The GitHub repository kolodzima/Seeds_Dataset contains a labelled image folder "Seeds_Dataset" with 2 categories: bean, coffee. Examples follow, each with its label.

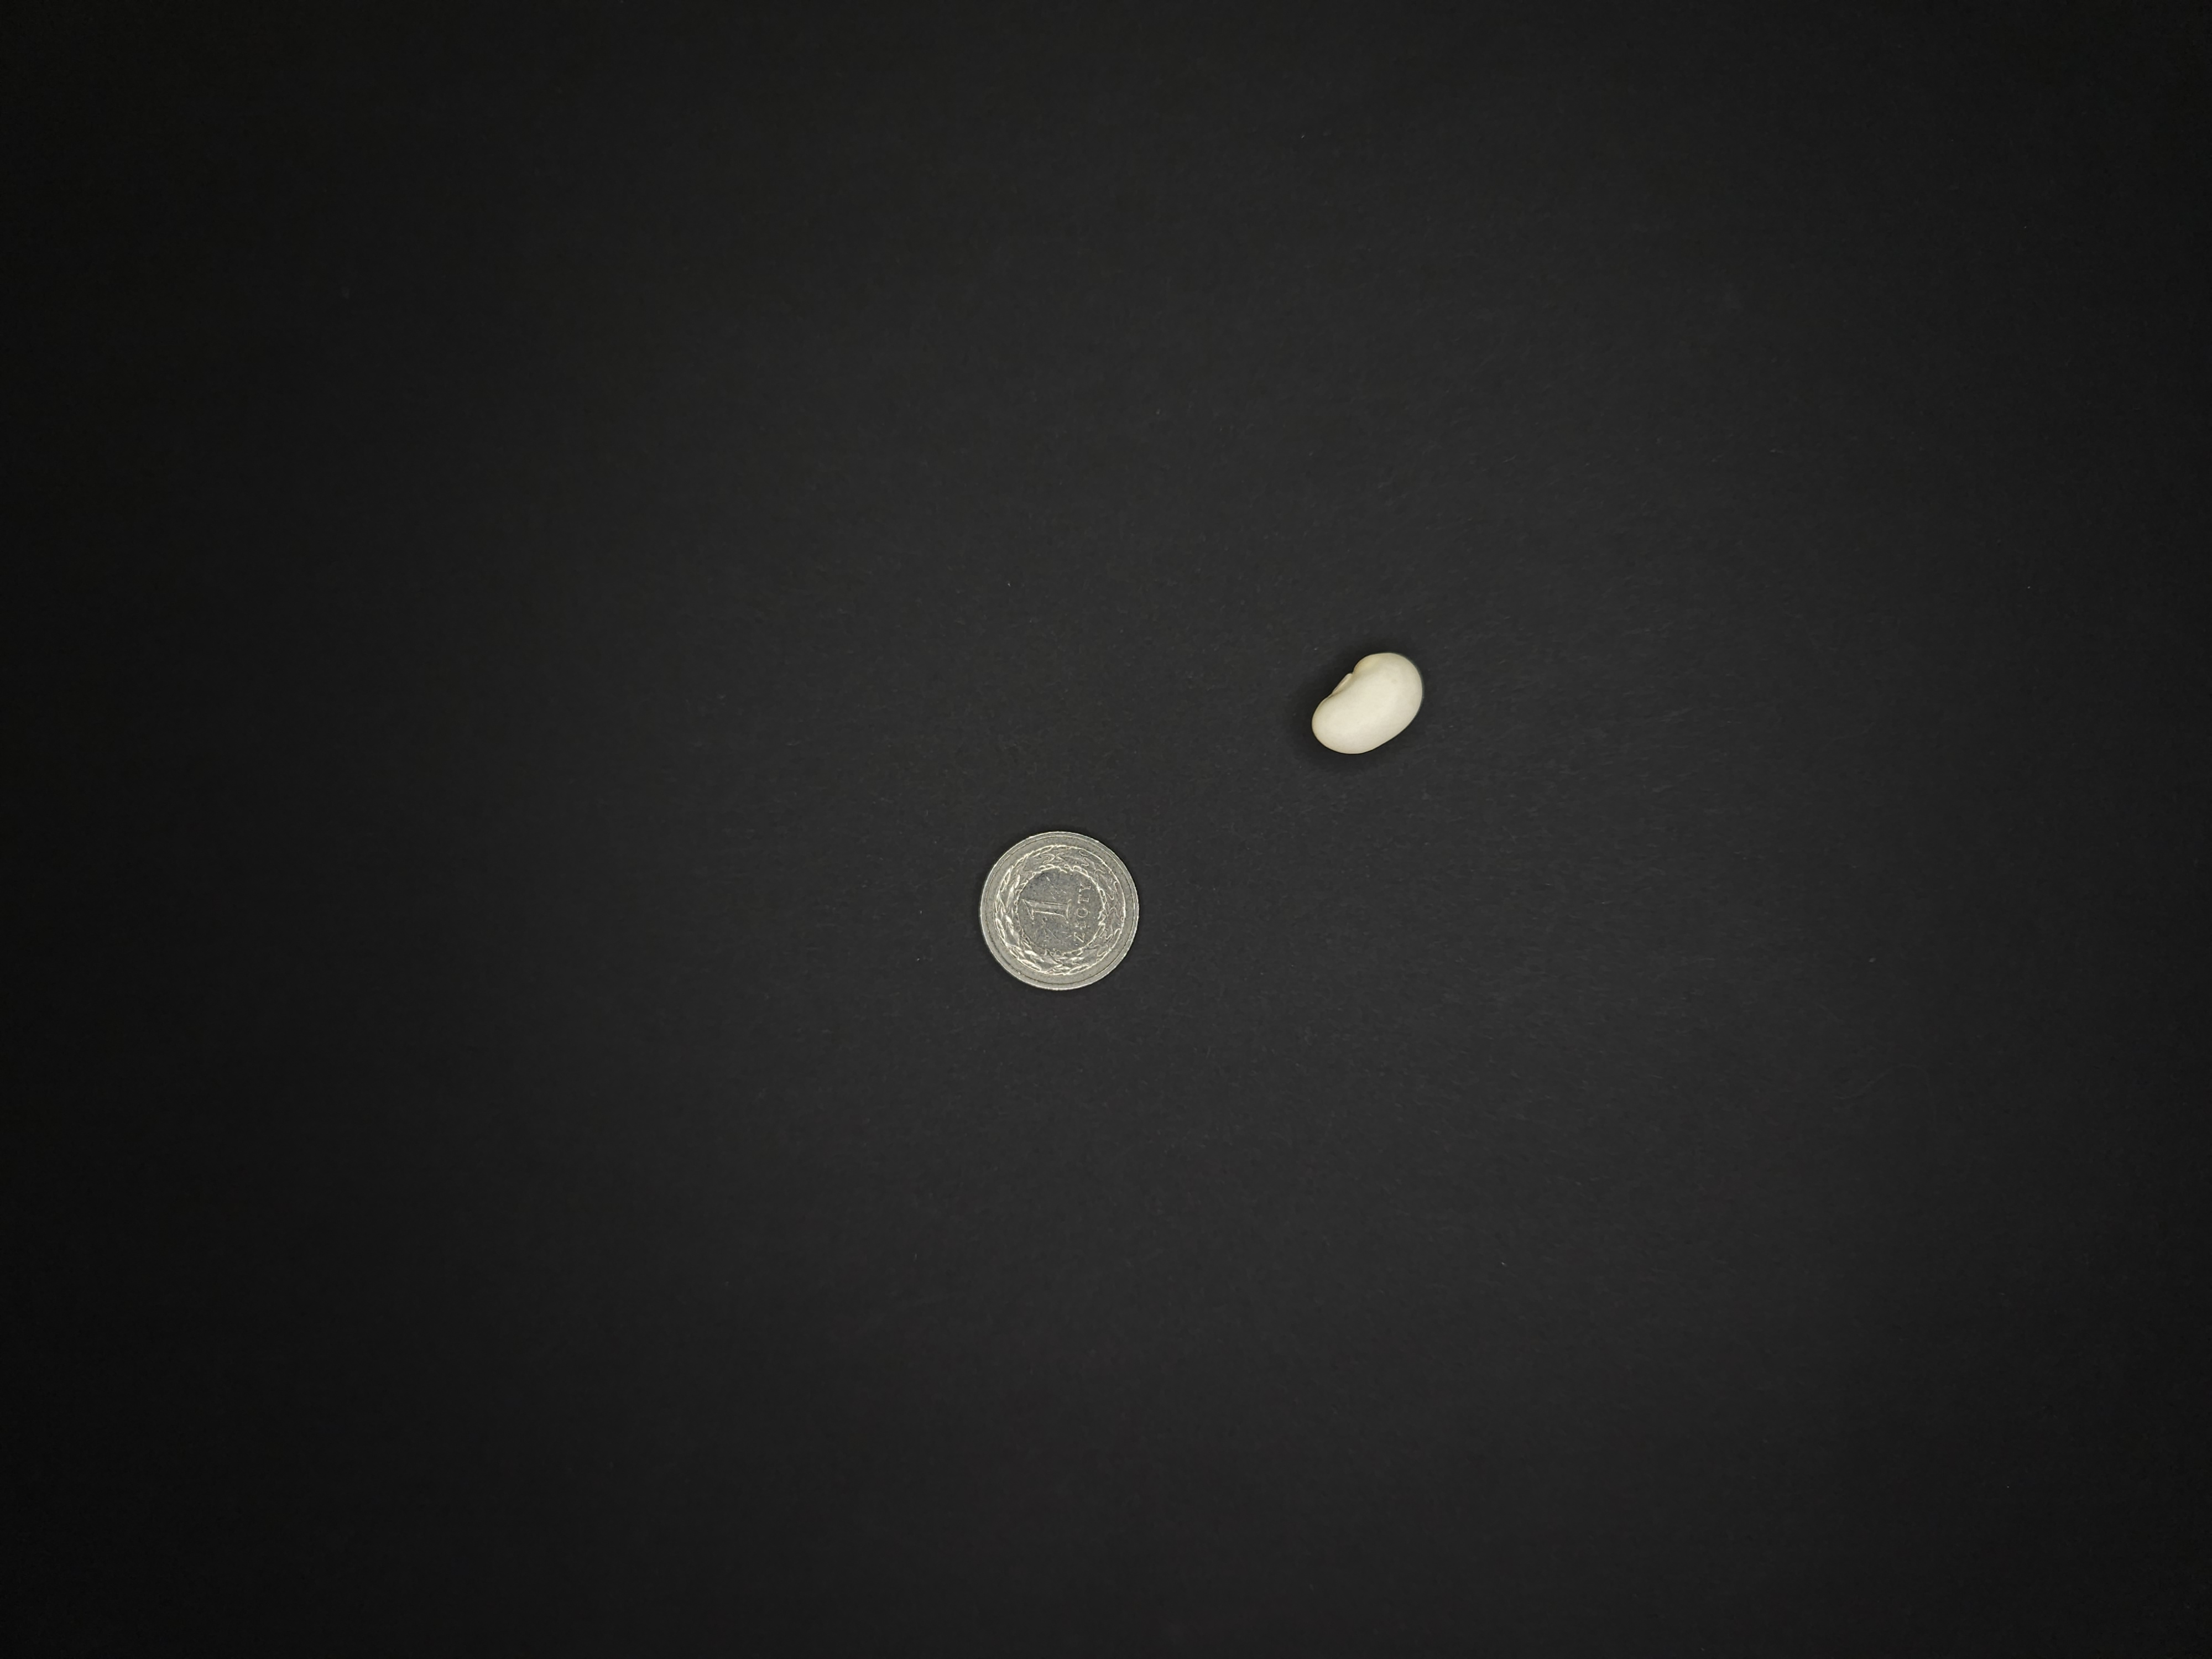
Label: bean

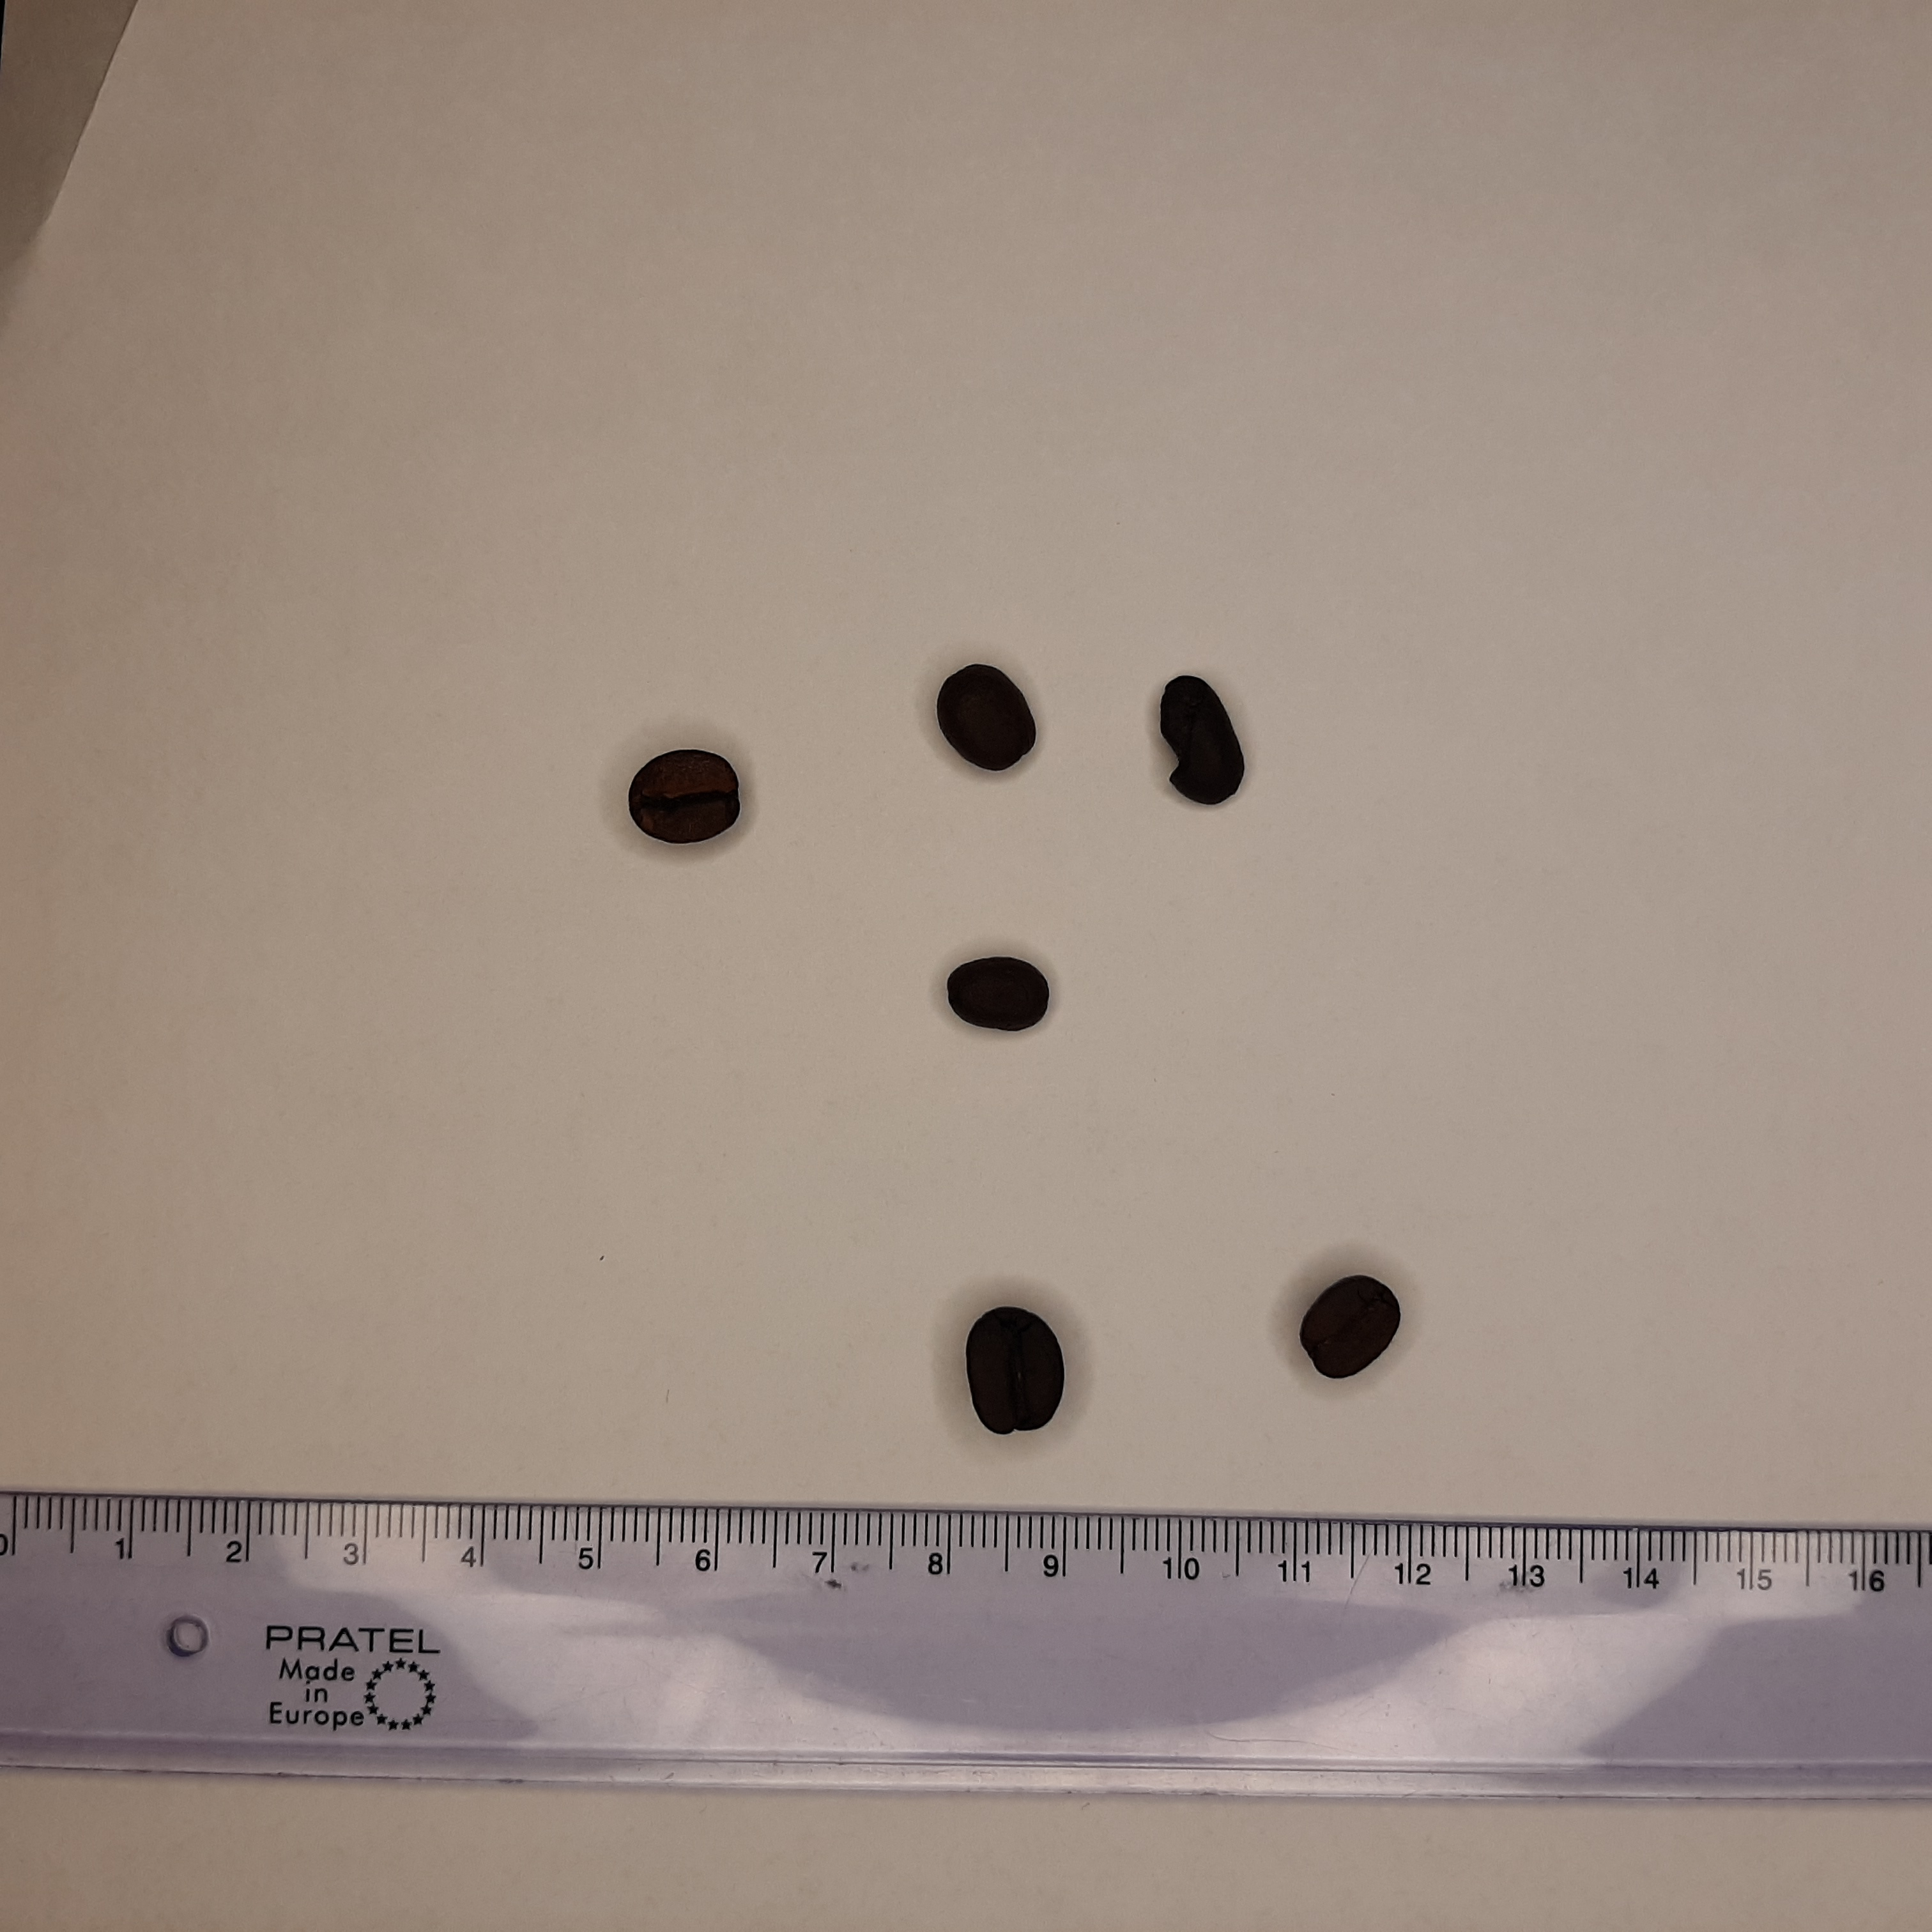
Label: coffee

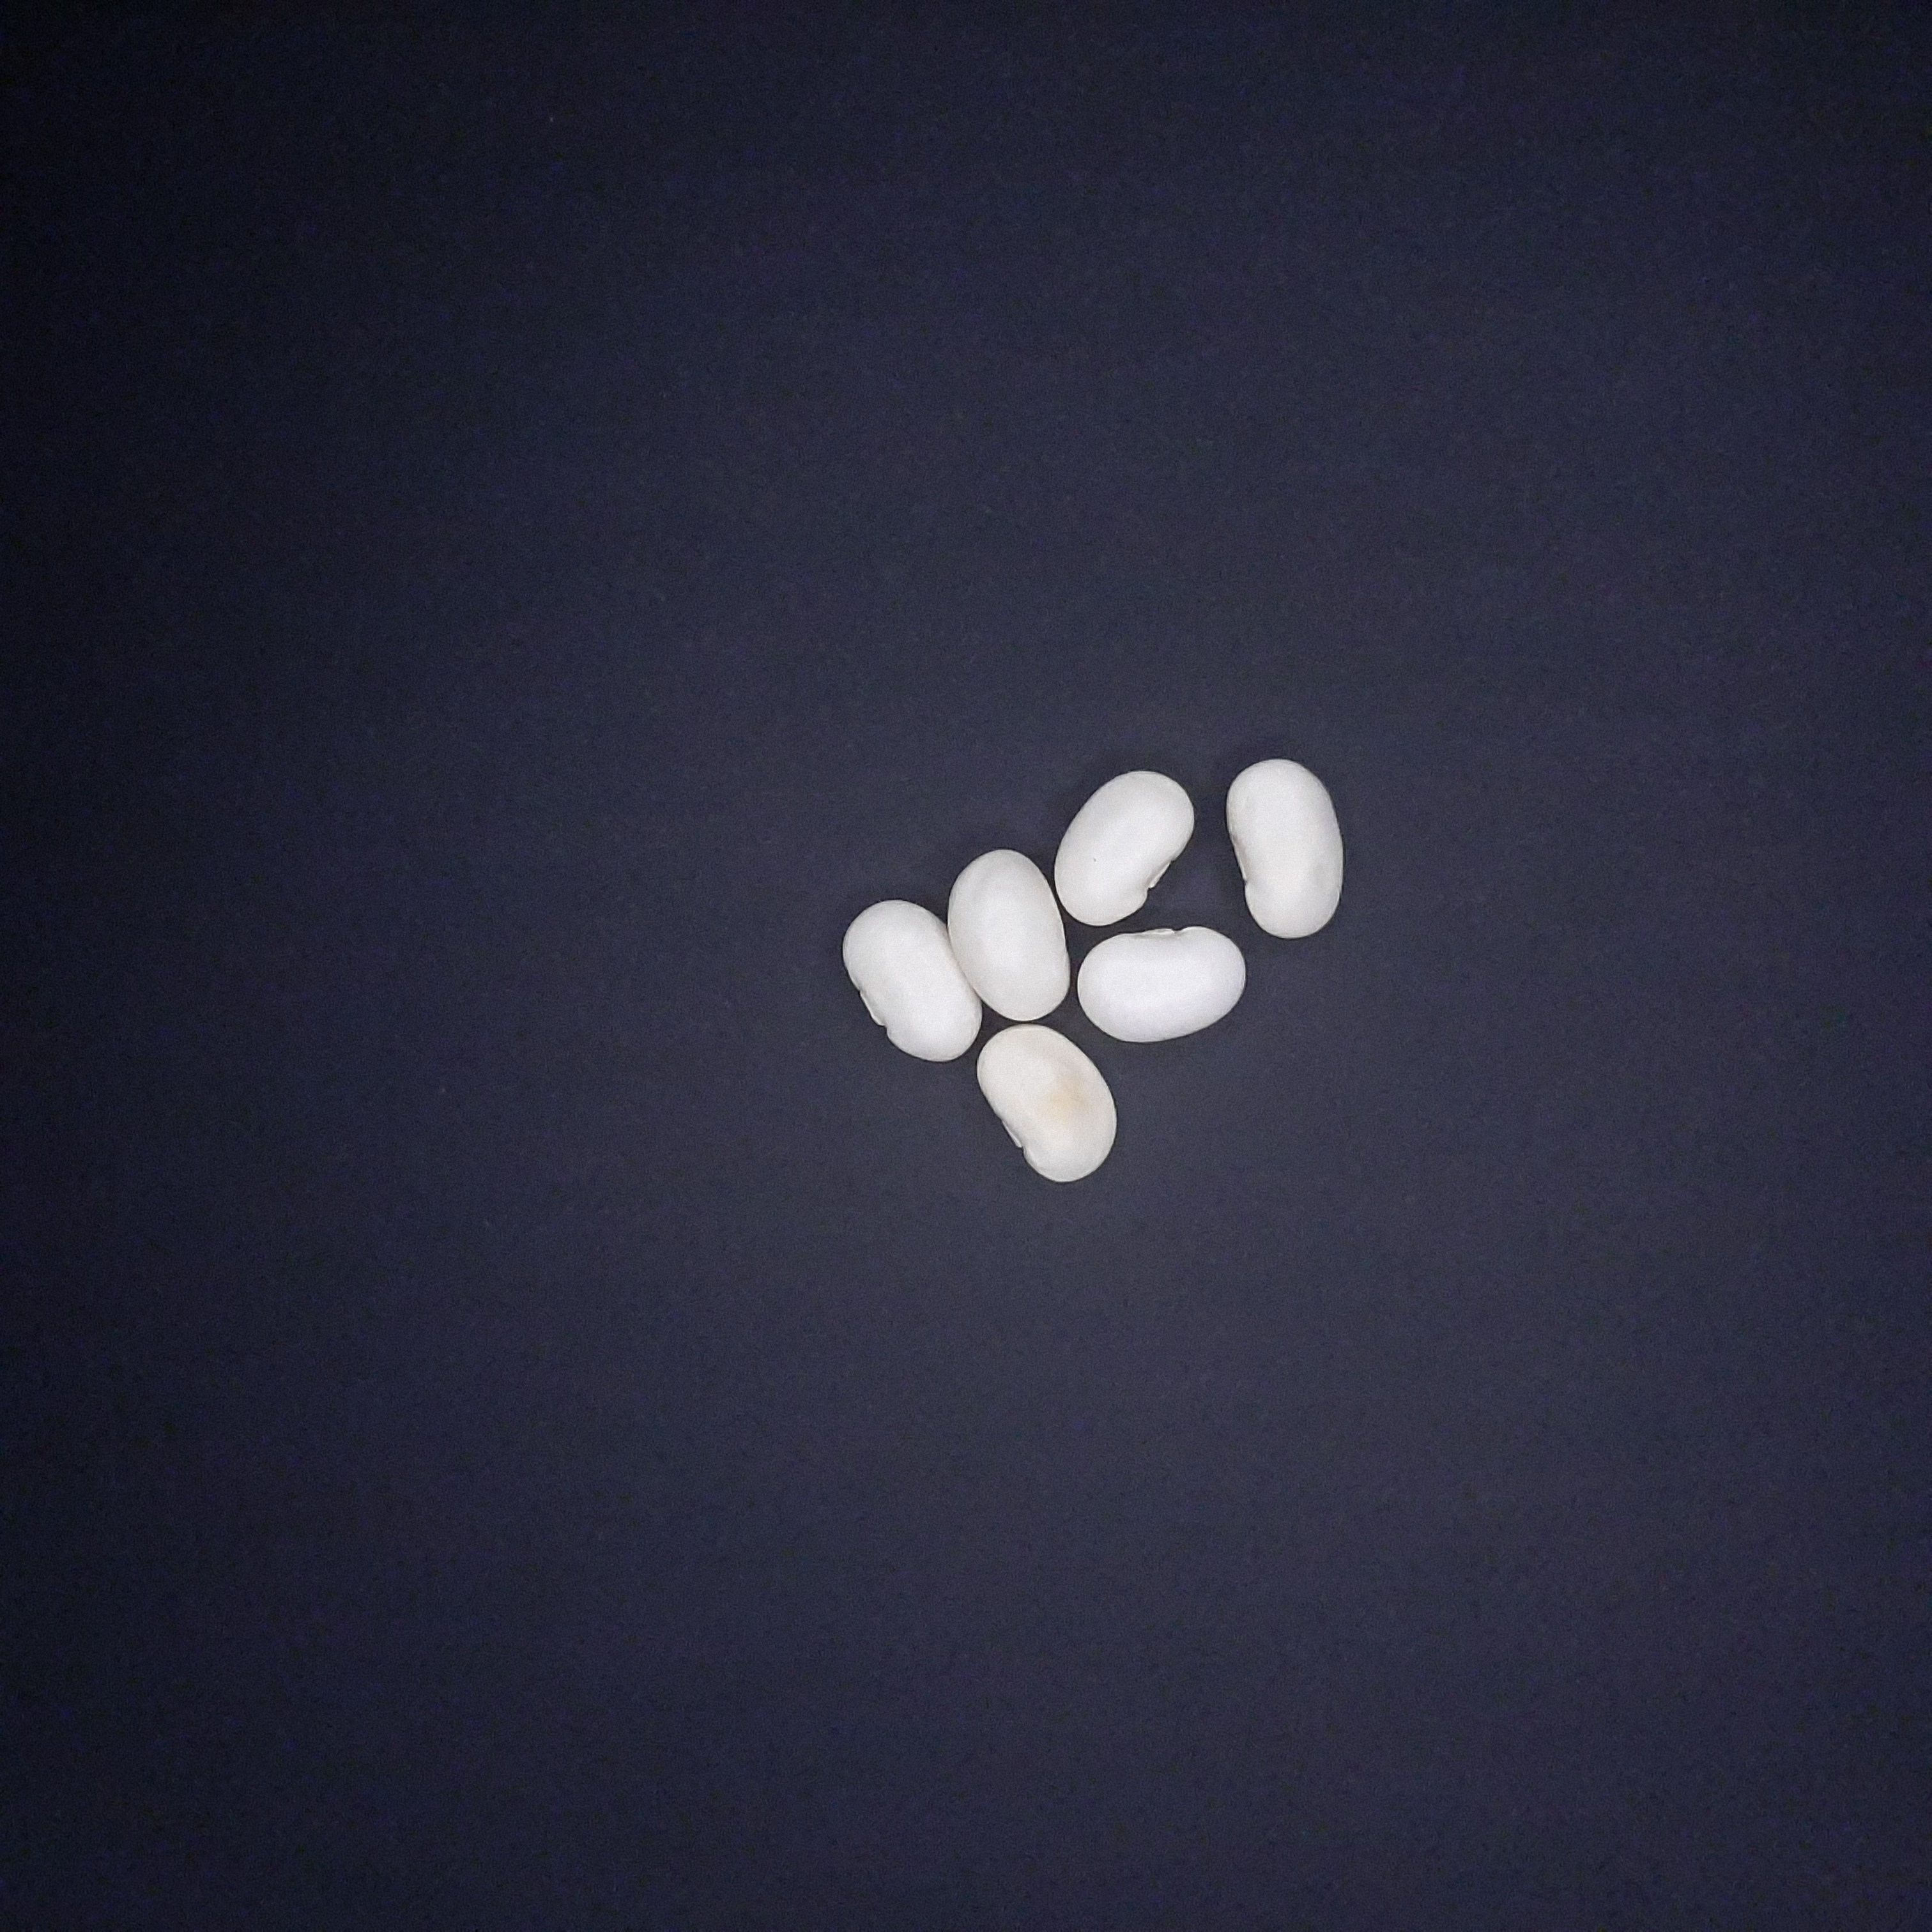
Label: bean

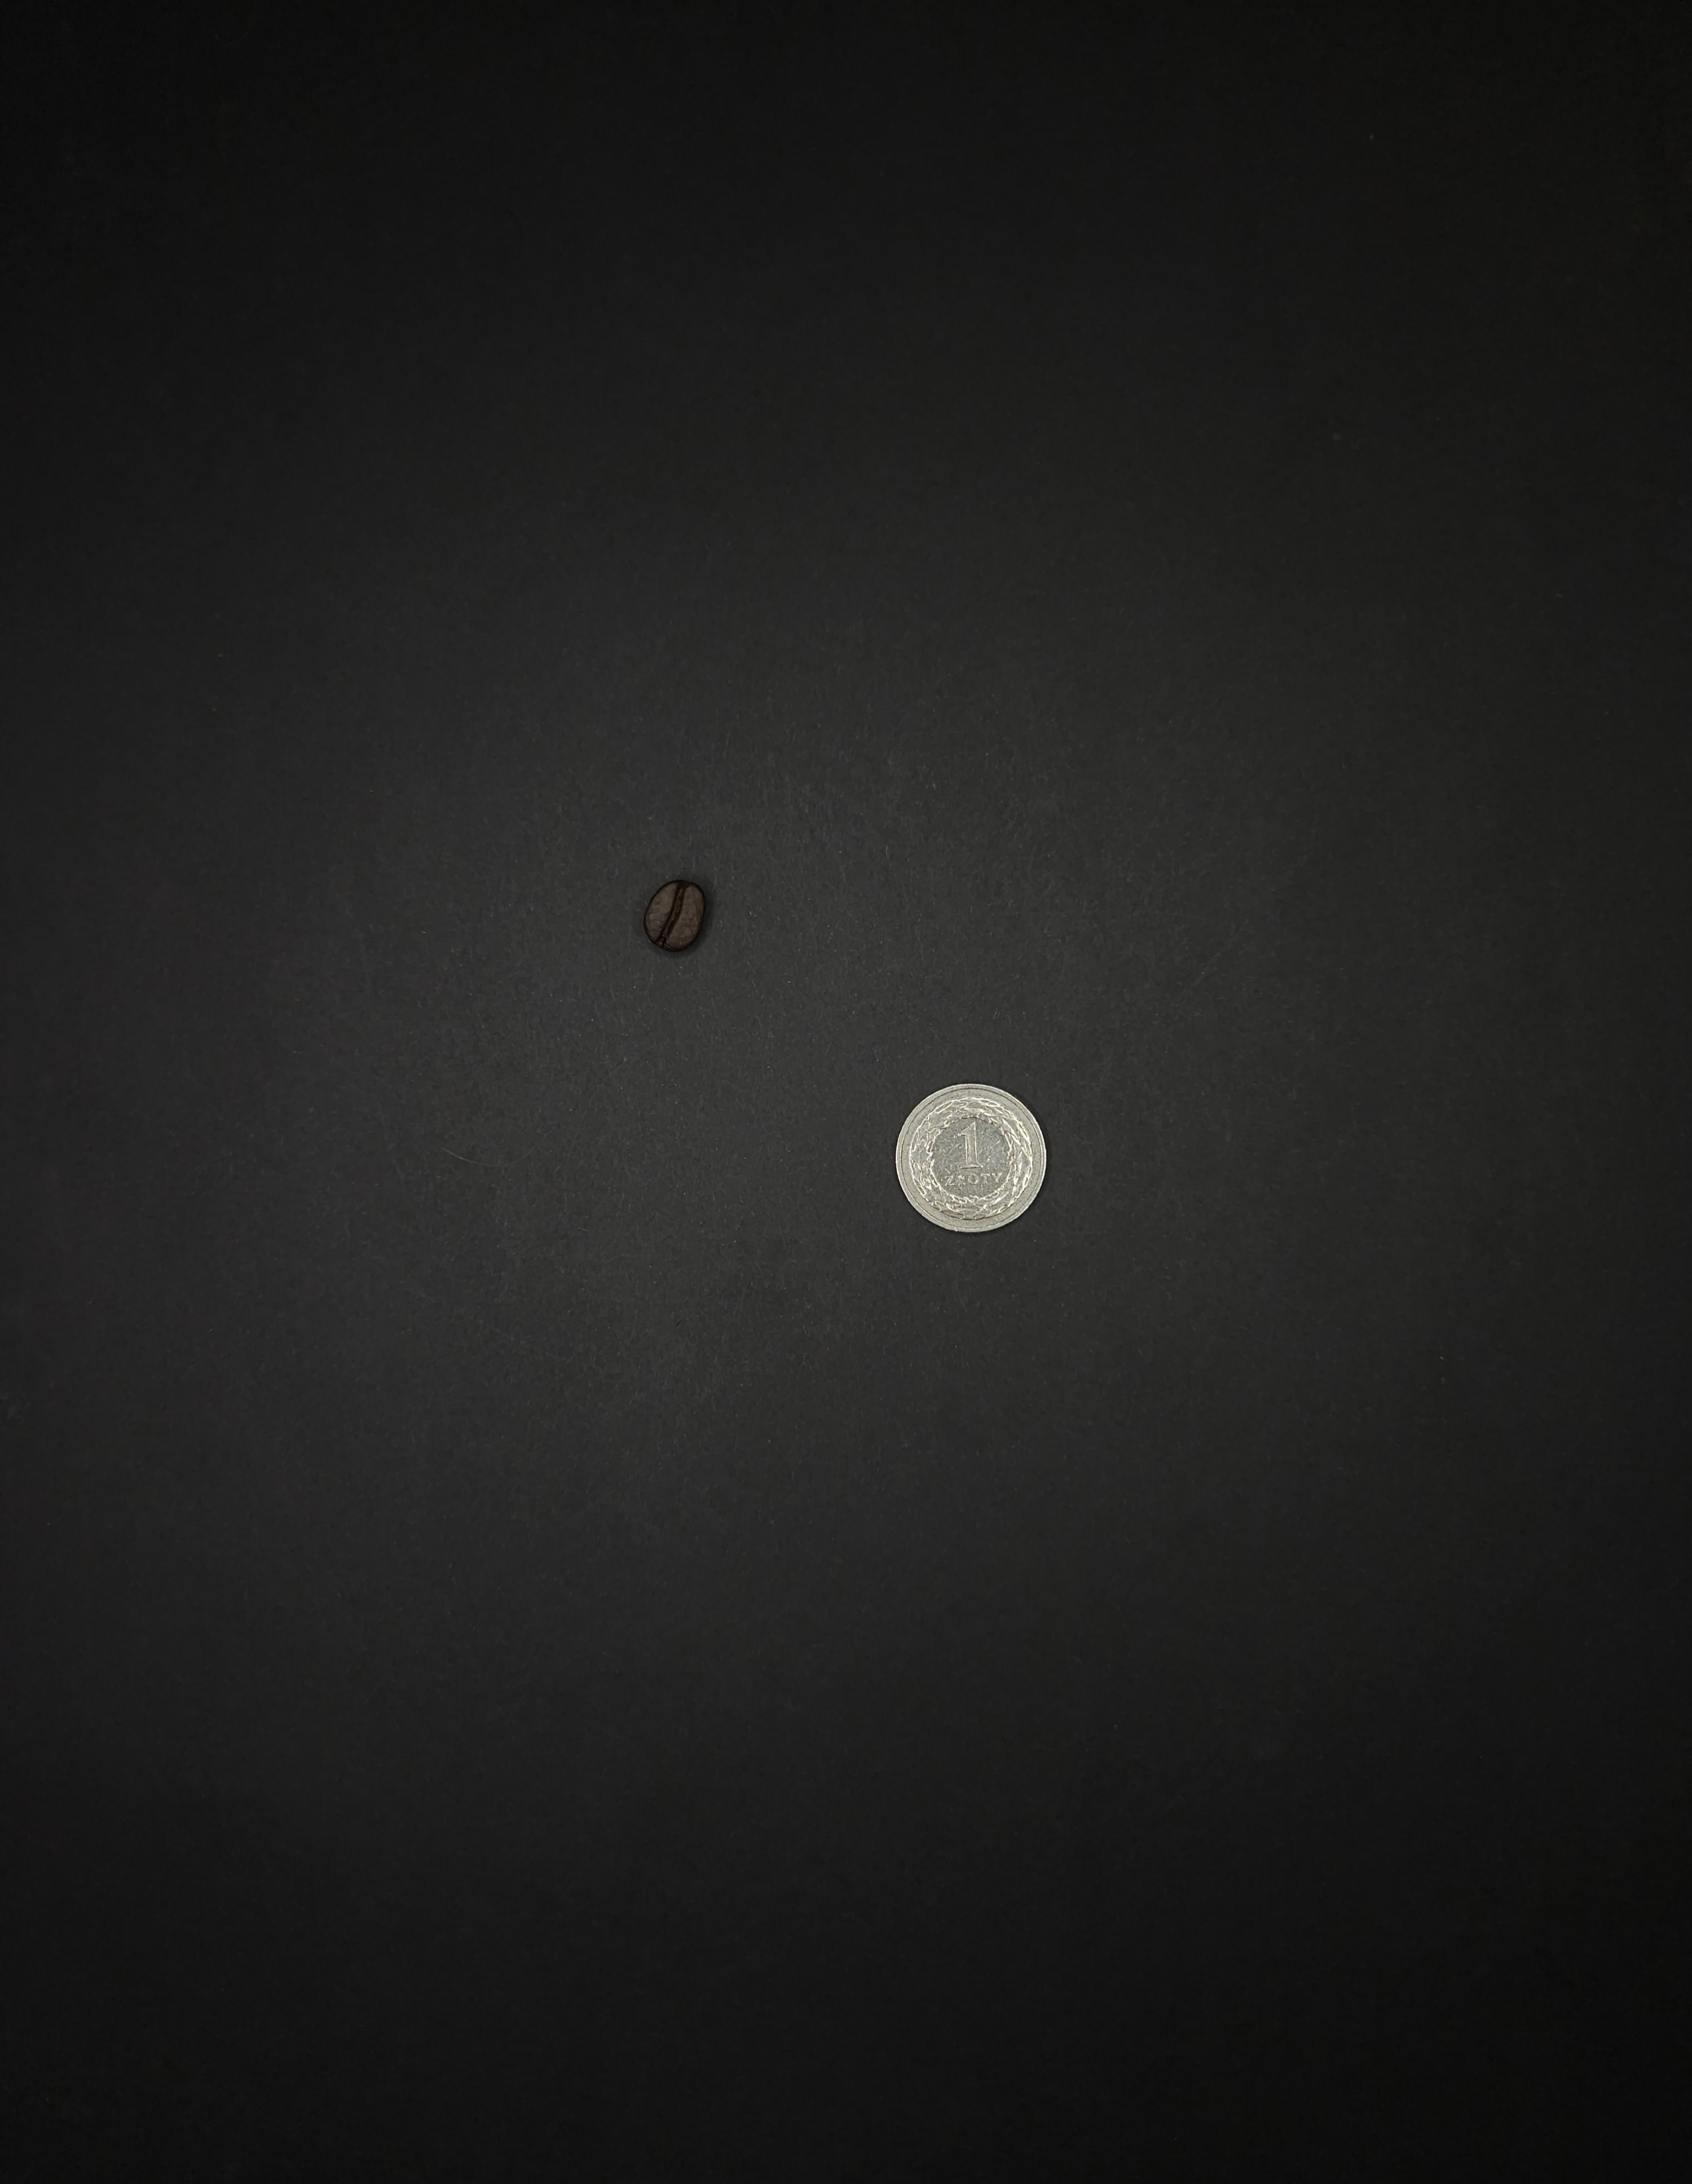
Label: coffee

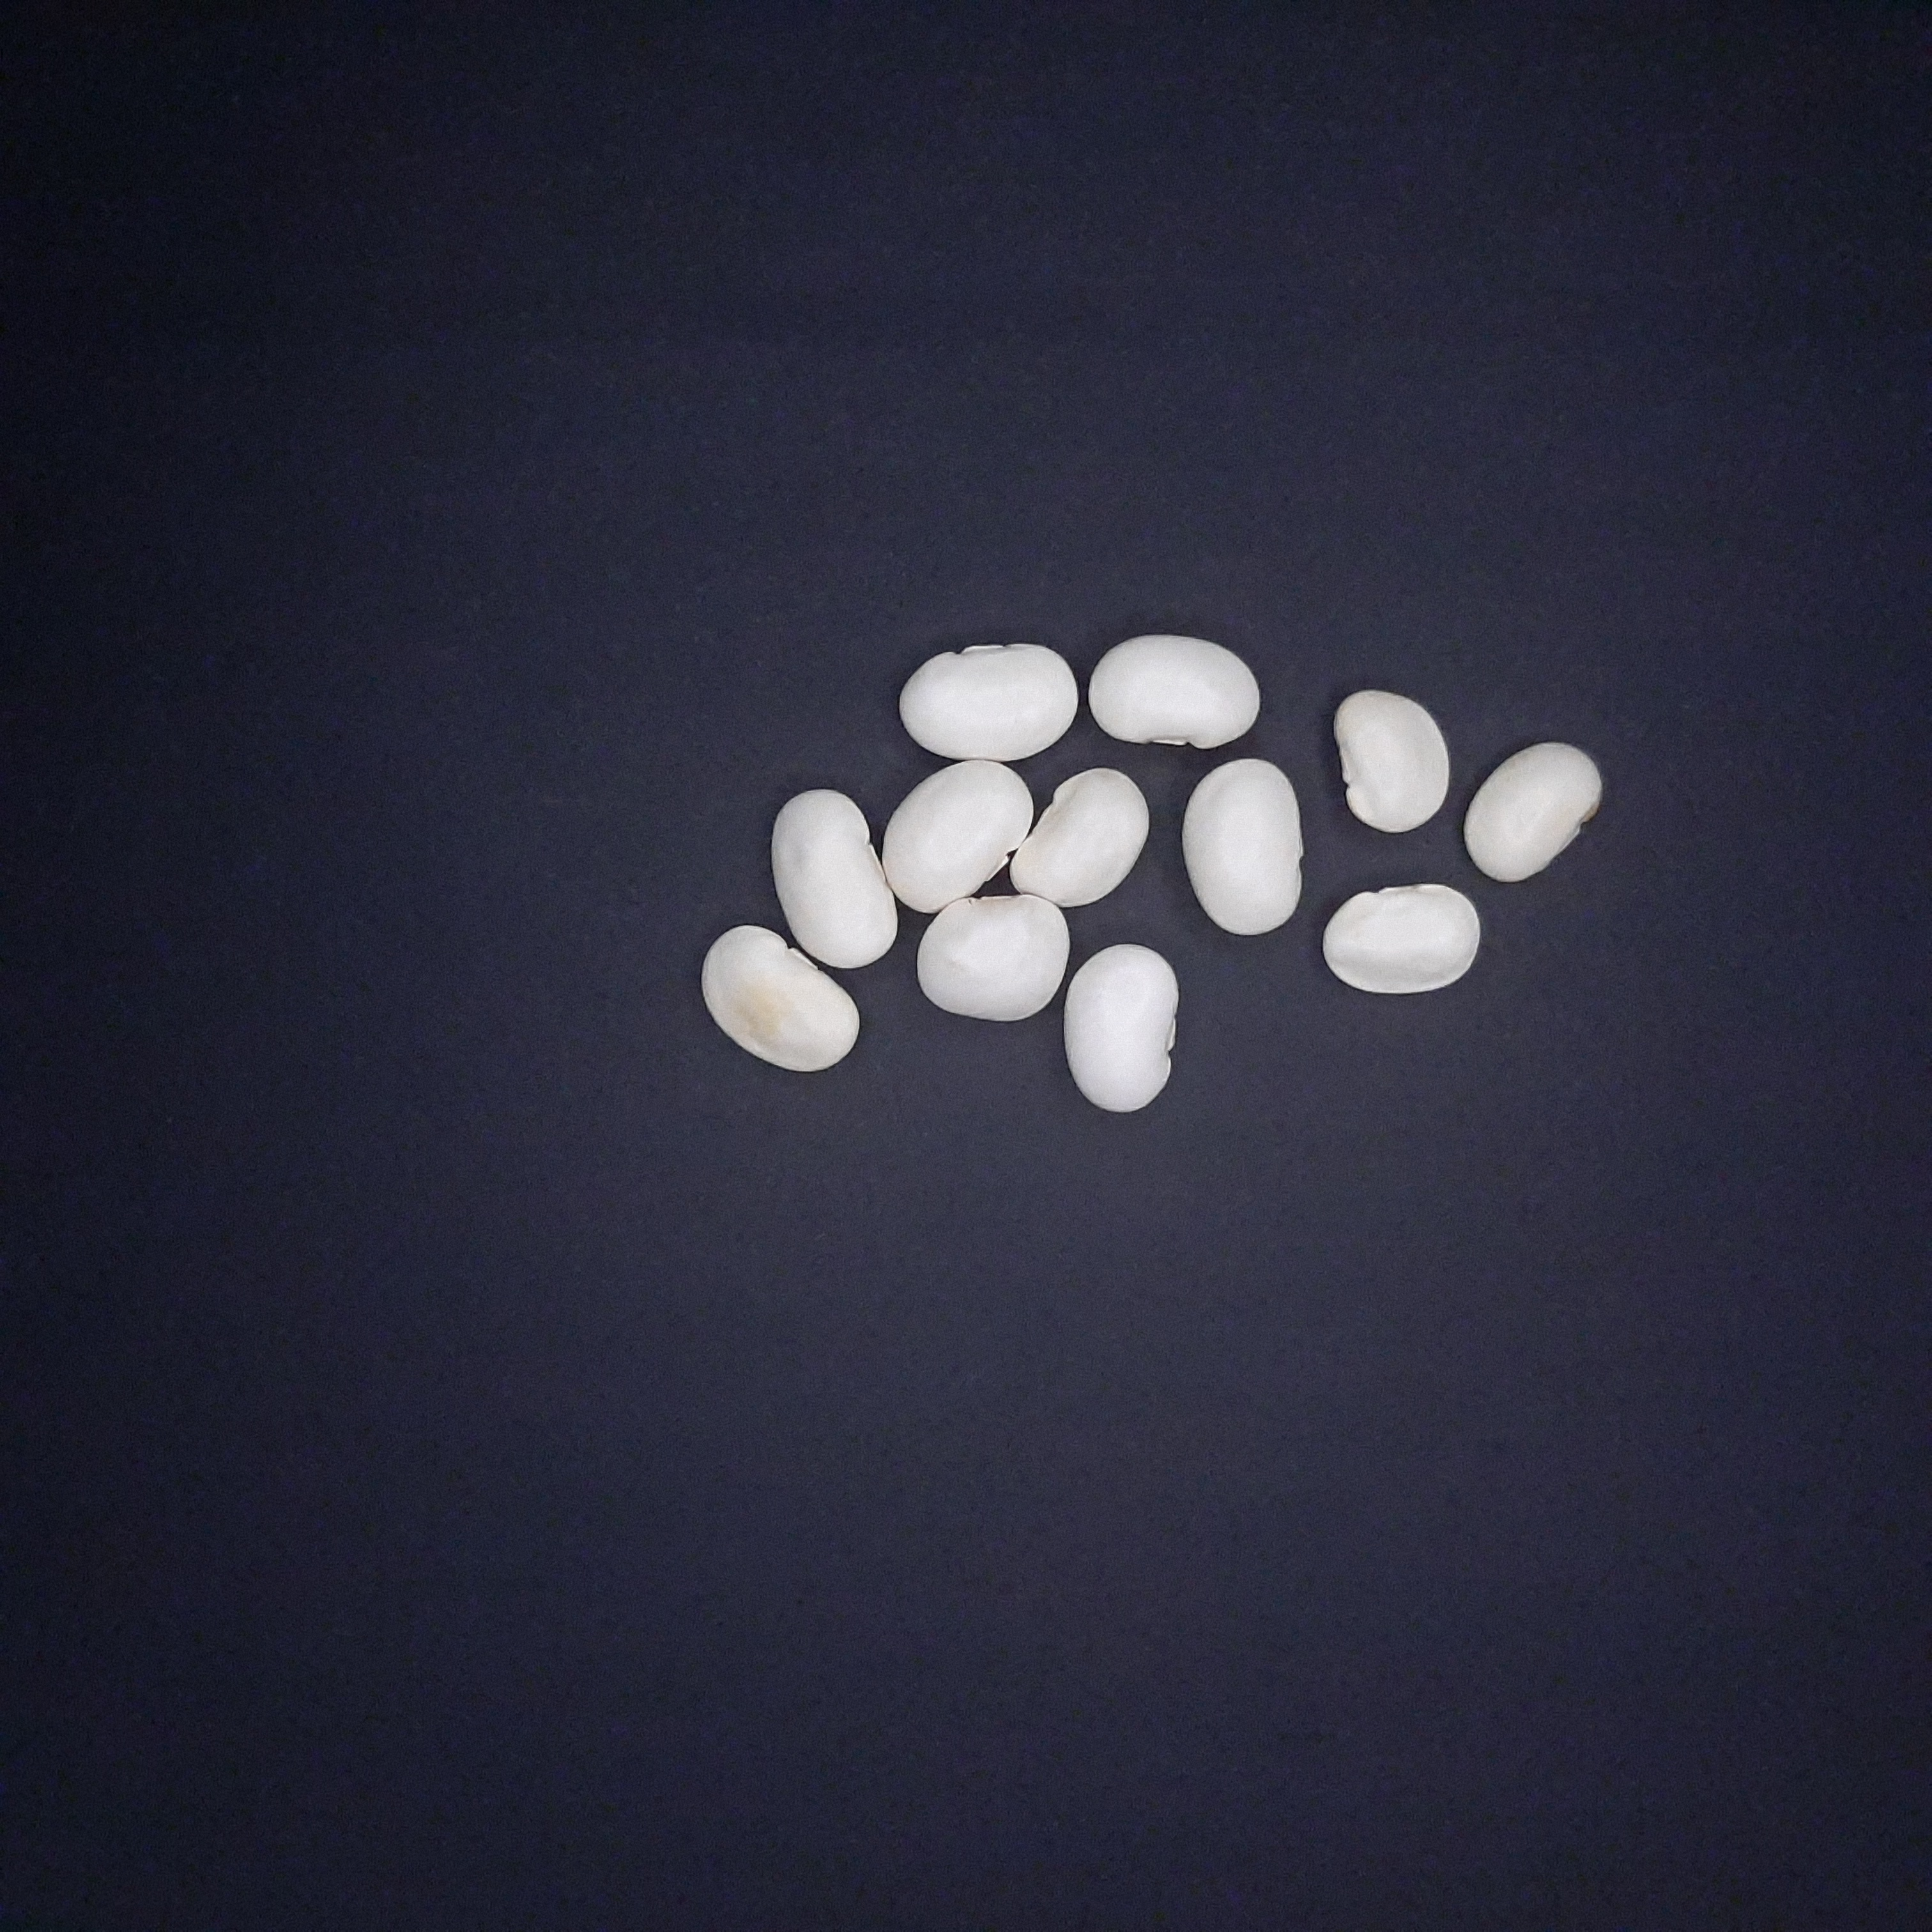
Label: bean

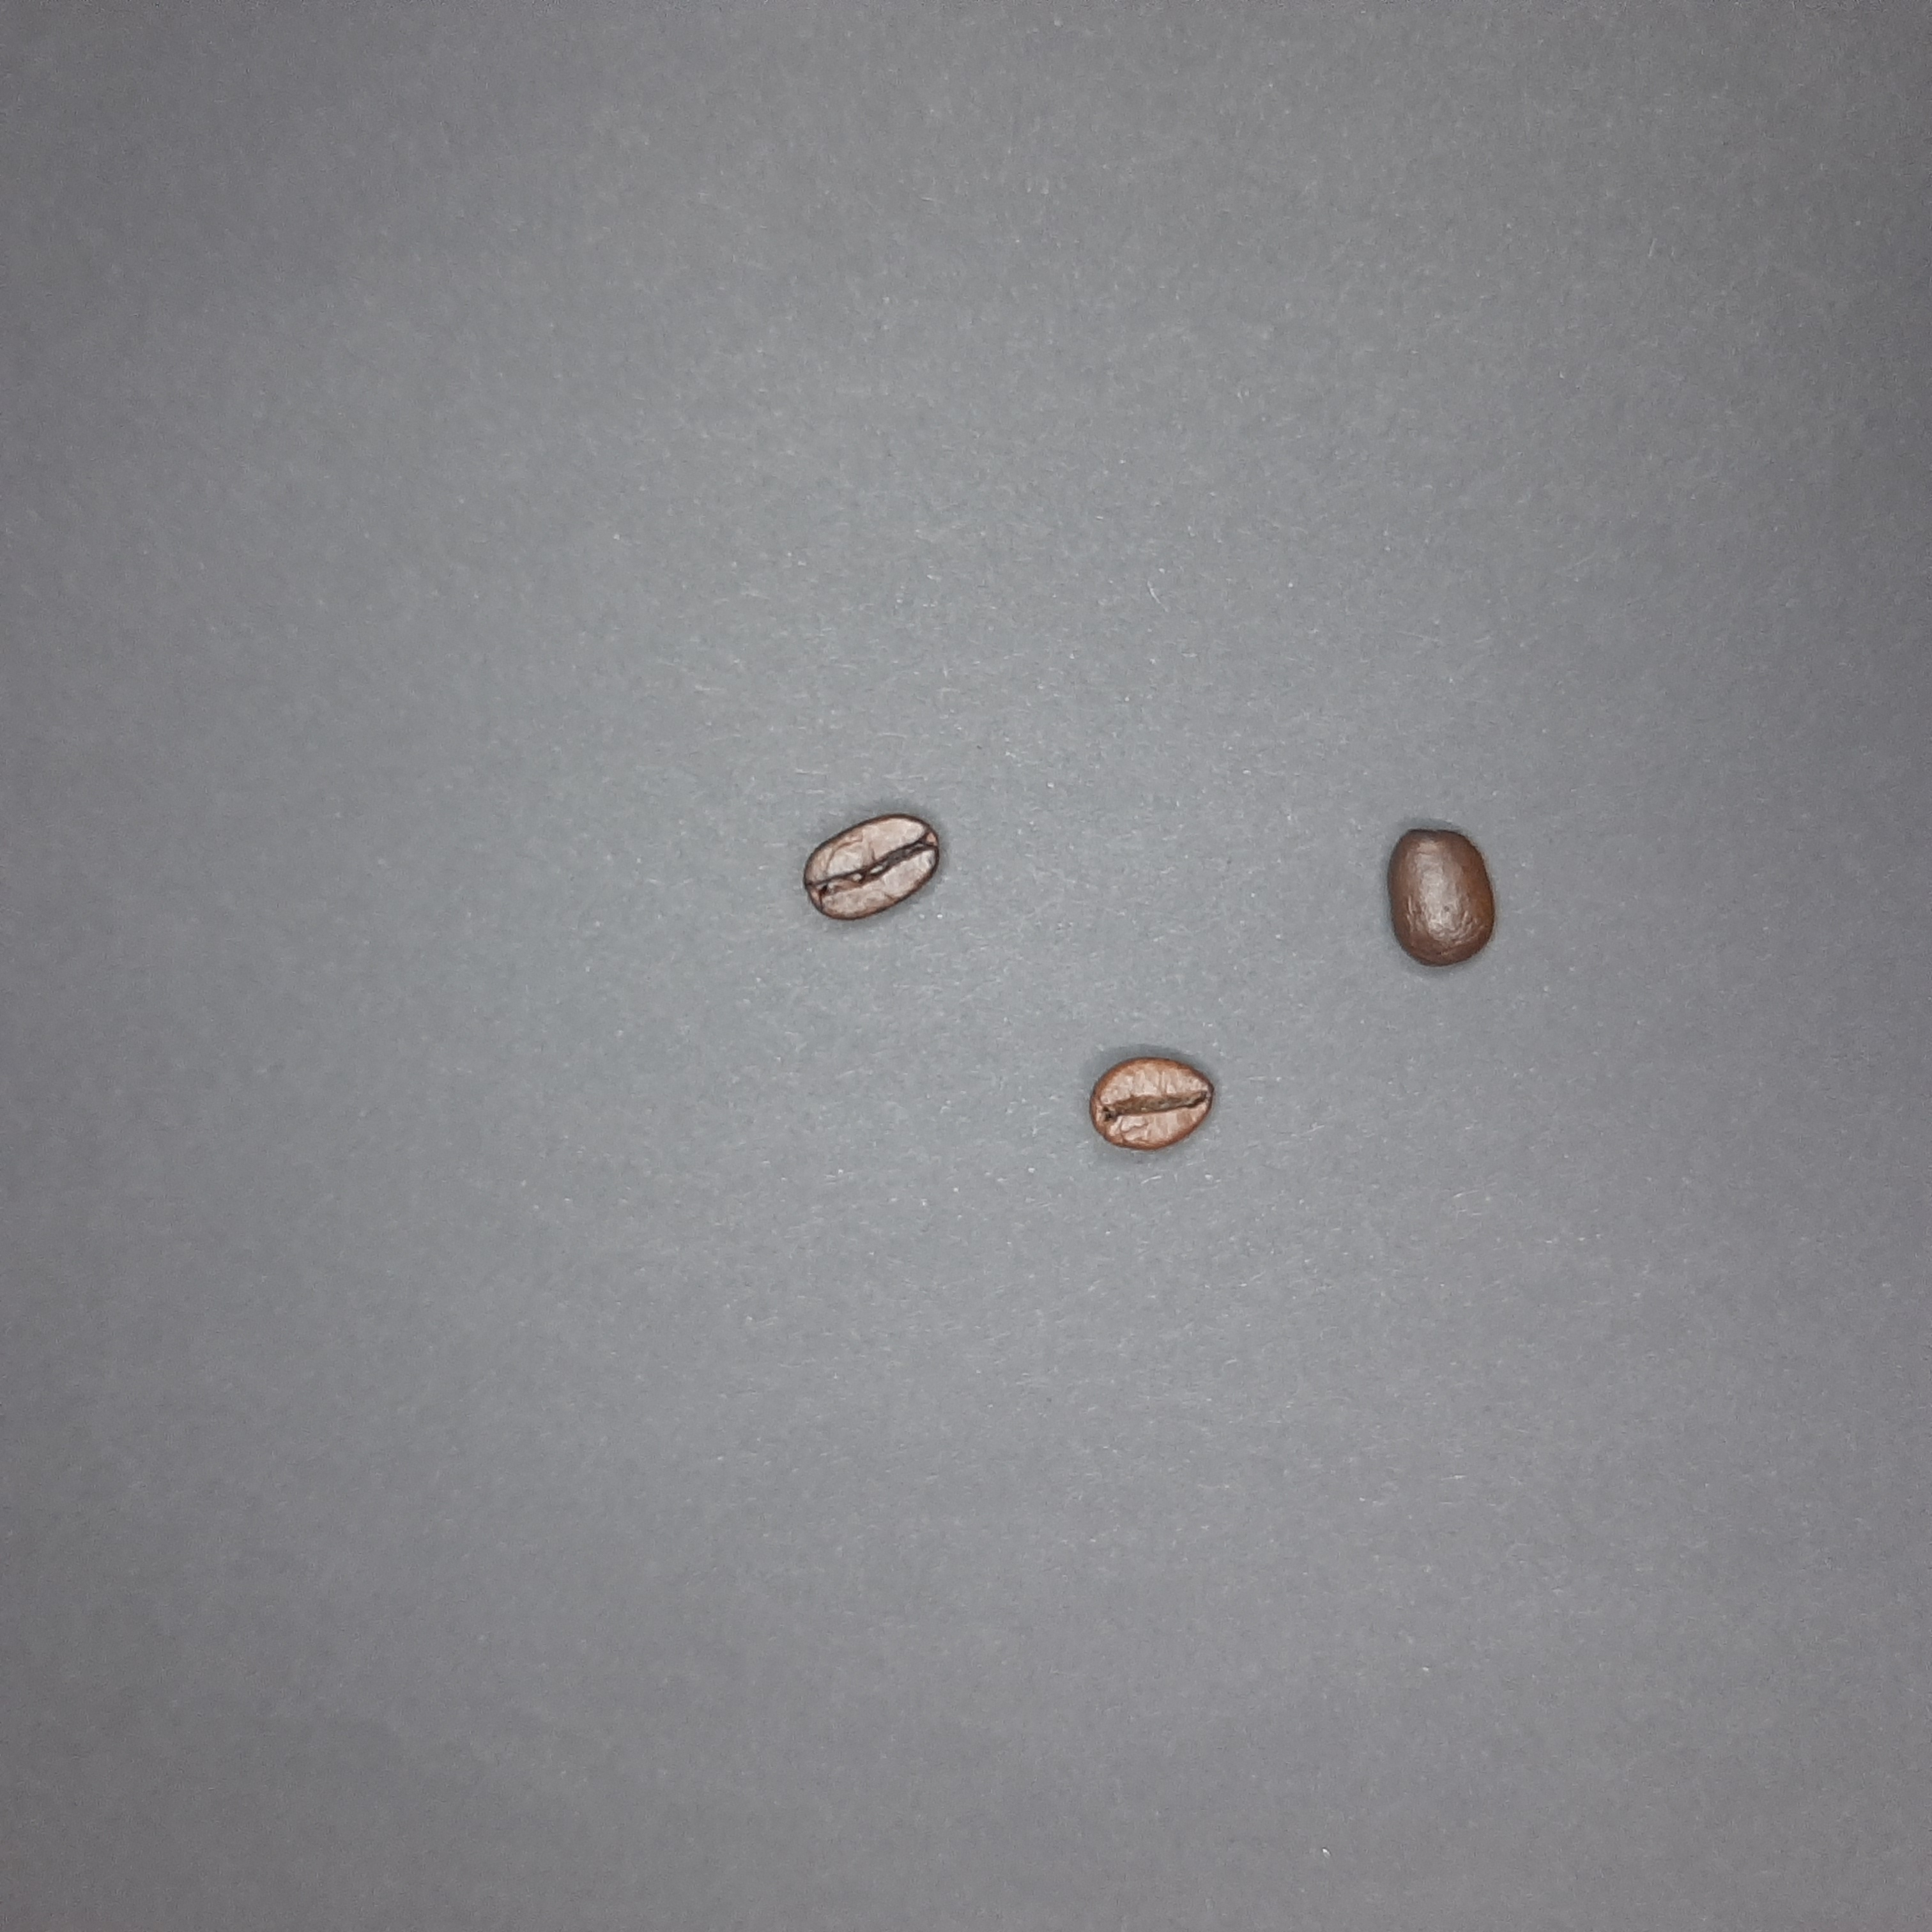
Label: coffee
